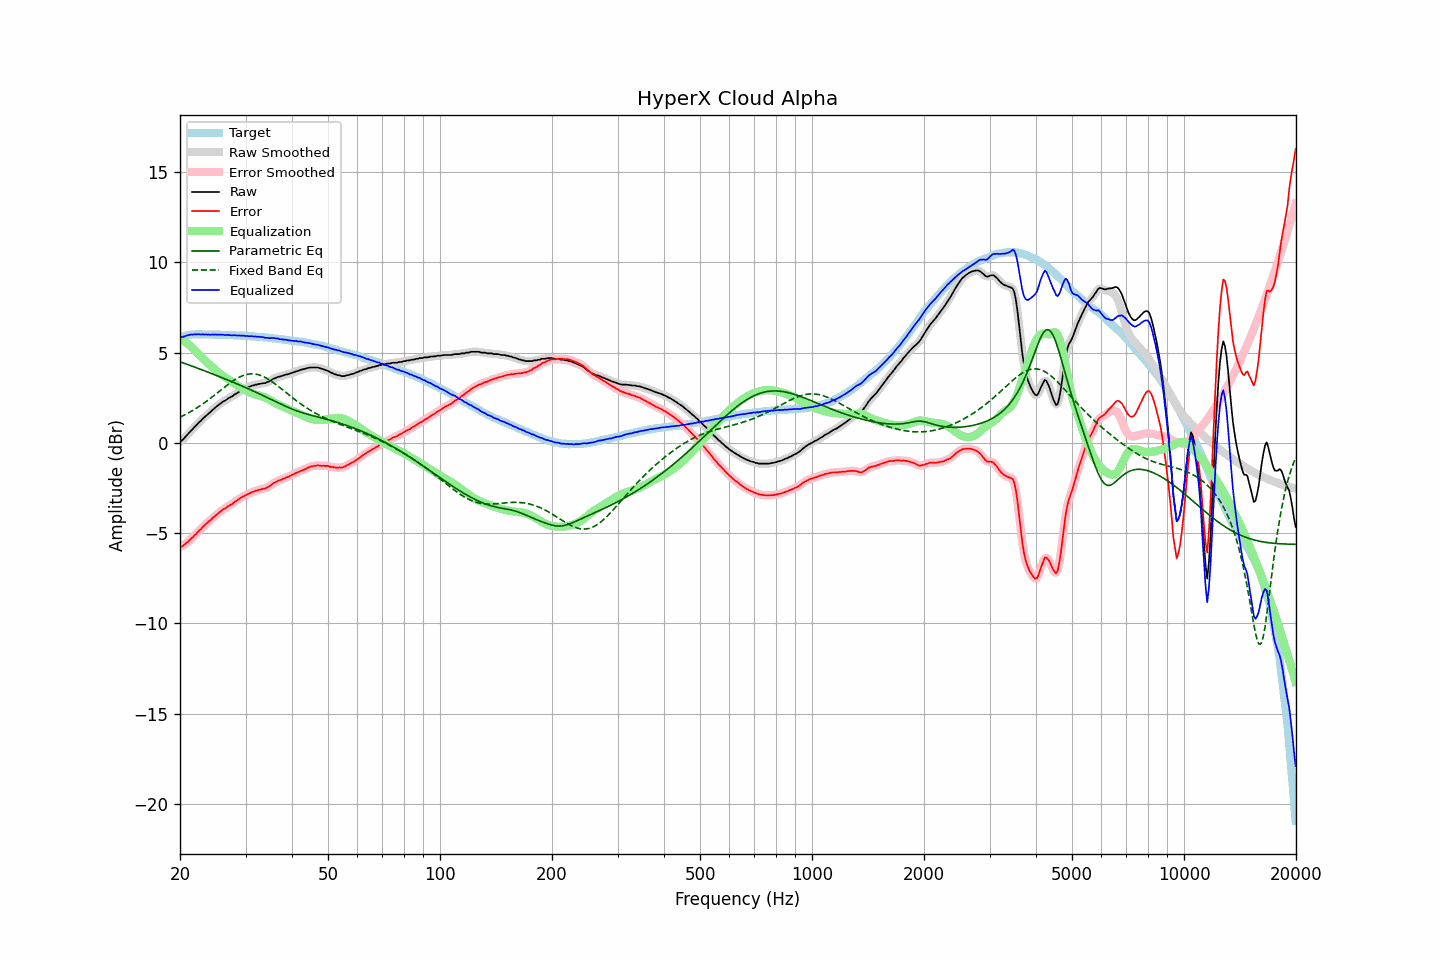

Data behind this chart, as committed beside it:
frequency, raw, error, smoothed, error_smoothed, equalization, parametric_eq, fixed_band_eq, equalized_raw, equalized_smoothed, target
20.00, 0.07, -5.76, 0.06, -5.77, 5.80, 4.49, 1.42, 5.87, 5.86, 5.83
20.20, 0.11, -5.75, 0.13, -5.74, 5.74, 4.45, 1.46, 5.85, 5.87, 5.86
20.40, 0.19, -5.70, 0.20, -5.69, 5.68, 4.42, 1.50, 5.87, 5.88, 5.89
20.61, 0.29, -5.62, 0.29, -5.63, 5.61, 4.39, 1.55, 5.90, 5.90, 5.91
20.81, 0.39, -5.55, 0.39, -5.56, 5.54, 4.36, 1.59, 5.94, 5.93, 5.94
21.02, 0.48, -5.49, 0.49, -5.48, 5.47, 4.33, 1.64, 5.95, 5.96, 5.97
21.23, 0.58, -5.40, 0.58, -5.40, 5.40, 4.29, 1.69, 5.98, 5.98, 5.98
21.44, 0.68, -5.31, 0.68, -5.31, 5.32, 4.26, 1.74, 6.00, 5.99, 5.99
21.66, 0.76, -5.24, 0.77, -5.23, 5.23, 4.23, 1.80, 5.99, 6.00, 6.00
21.87, 0.87, -5.13, 0.86, -5.14, 5.14, 4.20, 1.85, 6.01, 6.00, 6.00
22.09, 0.95, -5.05, 0.96, -5.04, 5.05, 4.16, 1.90, 6.00, 6.01, 6.01
22.31, 1.05, -4.95, 1.05, -4.96, 4.96, 4.13, 1.96, 6.01, 6.01, 6.01
22.54, 1.15, -4.86, 1.14, -4.87, 4.87, 4.10, 2.02, 6.02, 6.01, 6.01
22.76, 1.21, -4.79, 1.23, -4.77, 4.78, 4.06, 2.08, 5.99, 6.00, 6.01
22.99, 1.32, -4.67, 1.31, -4.69, 4.69, 4.03, 2.14, 6.01, 6.00, 6.00
23.22, 1.39, -4.60, 1.39, -4.60, 4.60, 3.99, 2.21, 6.00, 6.00, 5.99
23.45, 1.48, -4.51, 1.48, -4.51, 4.52, 3.96, 2.27, 6.00, 6.00, 5.99
23.69, 1.55, -4.44, 1.55, -4.44, 4.44, 3.93, 2.33, 5.99, 5.99, 5.99
23.92, 1.64, -4.35, 1.64, -4.36, 4.36, 3.89, 2.40, 6.00, 5.99, 5.99
24.16, 1.70, -4.30, 1.71, -4.28, 4.28, 3.86, 2.47, 5.98, 5.99, 6.00
24.40, 1.80, -4.20, 1.80, -4.20, 4.20, 3.82, 2.54, 6.00, 5.99, 6.00
24.65, 1.87, -4.12, 1.87, -4.12, 4.12, 3.79, 2.61, 5.99, 5.99, 5.99
24.89, 1.95, -4.04, 1.95, -4.04, 4.04, 3.75, 2.68, 5.99, 5.99, 5.99
25.14, 2.02, -3.96, 2.02, -3.97, 3.97, 3.72, 2.75, 5.99, 5.99, 5.99
25.39, 2.09, -3.89, 2.09, -3.89, 3.89, 3.68, 2.82, 5.99, 5.99, 5.99
25.65, 2.16, -3.82, 2.16, -3.82, 3.82, 3.65, 2.89, 5.98, 5.99, 5.99
25.91, 2.23, -3.74, 2.23, -3.75, 3.76, 3.61, 2.96, 5.99, 5.98, 5.98
26.16, 2.29, -3.68, 2.28, -3.69, 3.69, 3.57, 3.03, 5.99, 5.98, 5.97
26.43, 2.33, -3.64, 2.34, -3.63, 3.63, 3.54, 3.10, 5.97, 5.98, 5.97
26.69, 2.39, -3.58, 2.40, -3.58, 3.58, 3.50, 3.17, 5.97, 5.97, 5.97
26.96, 2.46, -3.51, 2.45, -3.52, 3.52, 3.47, 3.24, 5.98, 5.97, 5.97
27.23, 2.50, -3.47, 2.50, -3.47, 3.46, 3.43, 3.30, 5.96, 5.96, 5.97
27.50, 2.55, -3.42, 2.56, -3.41, 3.40, 3.39, 3.37, 5.95, 5.96, 5.97
27.77, 2.60, -3.35, 2.61, -3.35, 3.34, 3.35, 3.43, 5.94, 5.95, 5.96
28.05, 2.68, -3.27, 2.67, -3.28, 3.28, 3.32, 3.49, 5.96, 5.95, 5.95
28.33, 2.72, -3.22, 2.73, -3.22, 3.22, 3.28, 3.54, 5.94, 5.95, 5.94
28.62, 2.78, -3.16, 2.79, -3.16, 3.16, 3.24, 3.59, 5.94, 5.95, 5.94
28.90, 2.84, -3.10, 2.84, -3.10, 3.10, 3.20, 3.64, 5.95, 5.94, 5.94
29.19, 2.89, -3.04, 2.89, -3.04, 3.05, 3.17, 3.68, 5.94, 5.94, 5.93
29.48, 2.94, -2.99, 2.94, -2.99, 2.99, 3.13, 3.72, 5.94, 5.93, 5.94
29.78, 2.98, -2.94, 2.98, -2.94, 2.94, 3.09, 3.75, 5.92, 5.93, 5.93
30.08, 3.02, -2.90, 3.02, -2.90, 2.90, 3.05, 3.77, 5.92, 5.92, 5.92
30.38, 3.06, -2.85, 3.06, -2.85, 2.85, 3.01, 3.80, 5.91, 5.91, 5.91
30.68, 3.09, -2.82, 3.10, -2.81, 2.81, 2.97, 3.81, 5.90, 5.91, 5.91
30.99, 3.13, -2.77, 3.13, -2.77, 2.77, 2.93, 3.82, 5.90, 5.90, 5.90
31.30, 3.17, -2.72, 3.16, -2.73, 2.73, 2.89, 3.82, 5.91, 5.90, 5.89
31.61, 3.18, -2.71, 3.19, -2.70, 2.70, 2.85, 3.82, 5.88, 5.89, 5.89
31.93, 3.22, -2.66, 3.21, -2.67, 2.67, 2.81, 3.80, 5.89, 5.88, 5.88
32.24, 3.22, -2.65, 3.23, -2.64, 2.64, 2.77, 3.79, 5.87, 5.87, 5.87
32.57, 3.26, -2.60, 3.25, -2.61, 2.62, 2.73, 3.76, 5.88, 5.87, 5.87
32.89, 3.26, -2.60, 3.27, -2.59, 2.60, 2.69, 3.74, 5.86, 5.87, 5.86
33.22, 3.29, -2.56, 3.28, -2.57, 2.57, 2.64, 3.70, 5.86, 5.85, 5.85
33.55, 3.30, -2.55, 3.30, -2.55, 2.54, 2.60, 3.66, 5.84, 5.84, 5.85
33.89, 3.30, -2.53, 3.32, -2.52, 2.51, 2.56, 3.62, 5.81, 5.83, 5.83
34.23, 3.35, -2.48, 3.34, -2.49, 2.47, 2.52, 3.57, 5.82, 5.81, 5.83
34.57, 3.38, -2.44, 3.38, -2.44, 2.42, 2.47, 3.51, 5.80, 5.80, 5.82
34.92, 3.42, -2.38, 3.43, -2.38, 2.37, 2.43, 3.46, 5.79, 5.80, 5.81
35.27, 3.48, -2.32, 3.48, -2.32, 2.32, 2.39, 3.40, 5.80, 5.80, 5.80
35.62, 3.54, -2.25, 3.53, -2.26, 2.27, 2.34, 3.34, 5.81, 5.80, 5.79
35.97, 3.57, -2.20, 3.58, -2.20, 2.21, 2.30, 3.27, 5.79, 5.79, 5.77
... 635 more rows
